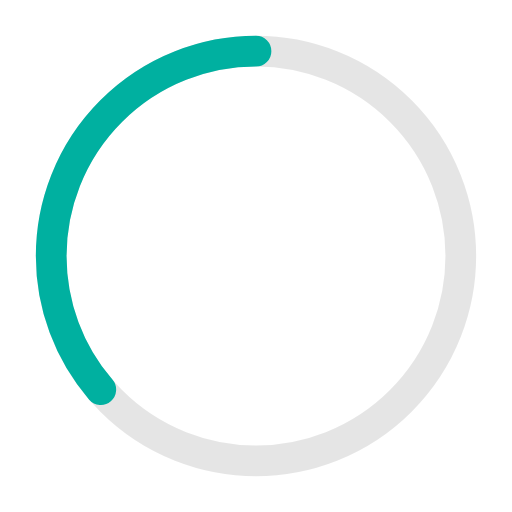
t = 0.00 s
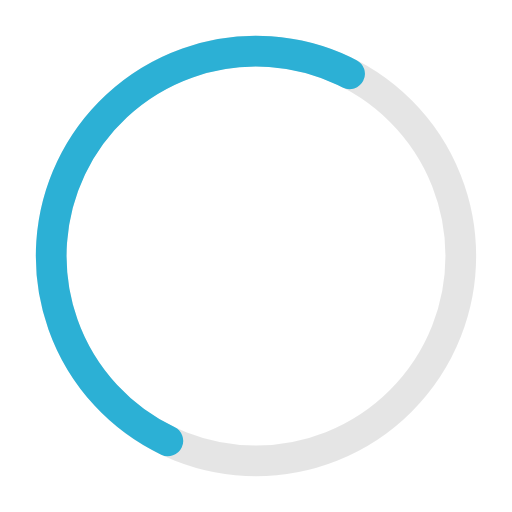
t = 1.22 s
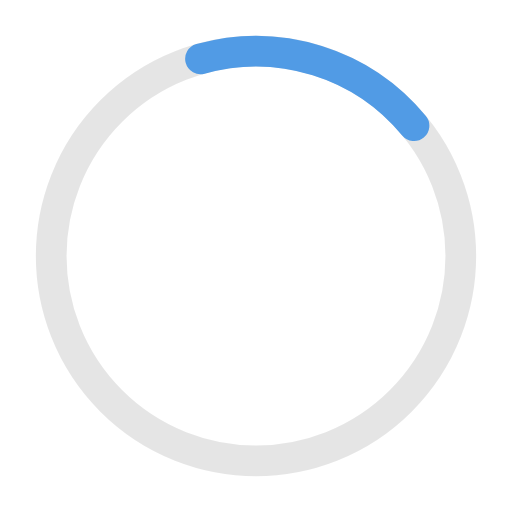
t = 2.50 s
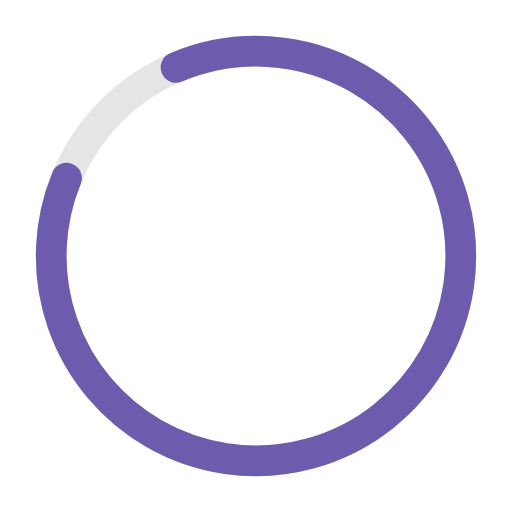
t = 4.00 s
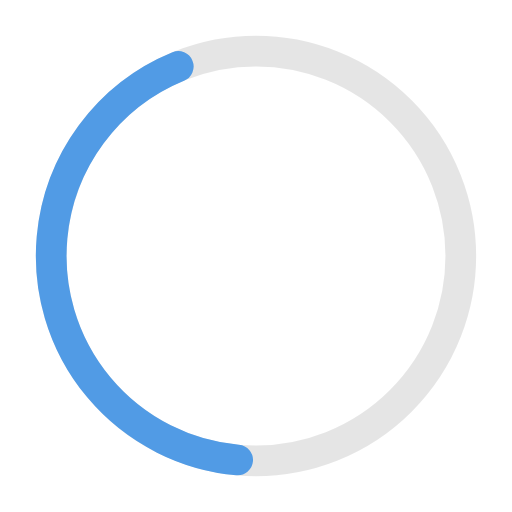
t = 5.50 s
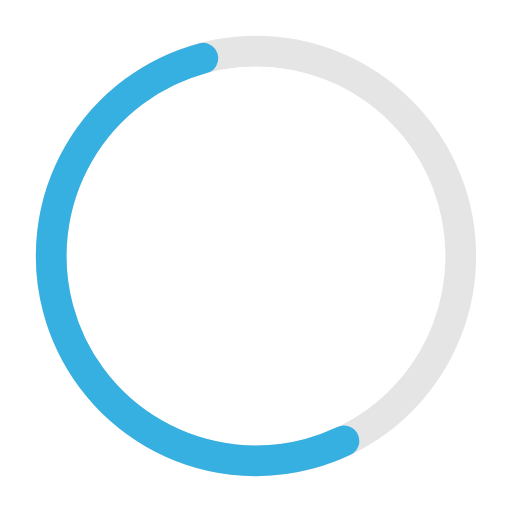
t = 6.50 s

The animated SVG that drew these frames (rendered in a browser with its animation timeline set to each time). Animation: 3 SMIL elements (animate=2,animateTransform=1); one cycle of 8.00 s, repeats indefinitely.

<!-- Pages Progressbar -->

<svg xmlns="http://www.w3.org/2000/svg" width="50px" height="50px" viewBox="0 0 50 50" >
	
<circle fill="none" opacity="0.10" stroke="#000000" stroke-width="3" cx="25" cy="25" r="20"/>


<g transform="translate(25,25) rotate(-90)">  
     <circle  style="stroke:#48B0F7; fill:none; stroke-width: 3px; stroke-linecap: round" stroke-dasharray="110" stroke-dashoffset="0"  cx="0" cy="0" r="20">
         <animate attributeName="stroke-dashoffset" values="360;140" dur="2.2s" keyTimes="0;1" calcMode="spline" fill="freeze" keySplines="0.41,0.314,0.8,0.54" repeatCount="indefinite" begin="0"/>
         <animateTransform attributeName="transform" type="rotate" values="0;274;360" keyTimes="0;0.74;1" calcMode="linear" dur="2.2s" repeatCount="indefinite" begin="0"/>
         <animate attributeName="stroke" values="#00B0A0;#48B0F7;#6D5CAE;#48B0F7;#00B0A0" fill="freeze" dur="8s" begin="0" repeatCount="indefinite"/>
     </circle>
</g>

</svg>
